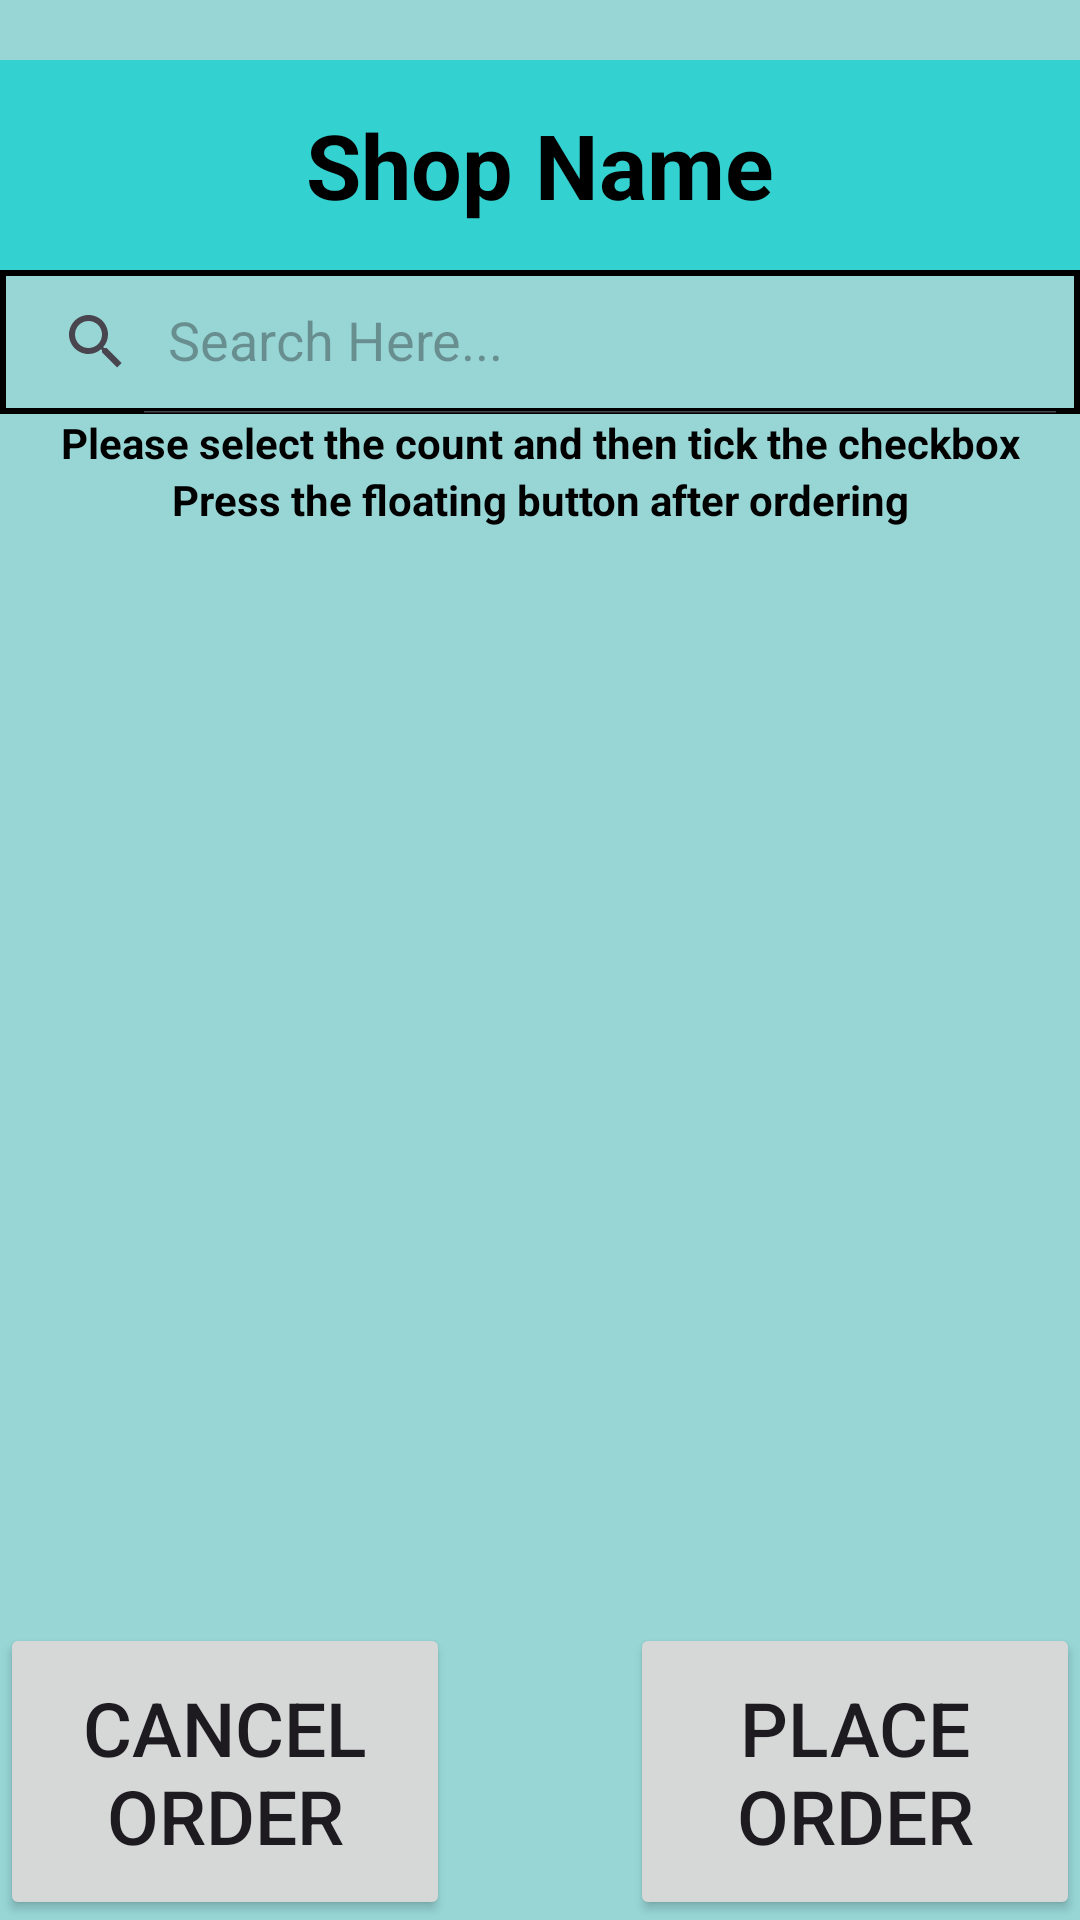

Write the Android layout XML for this screen, with the resource values it uses.
<!-- AndroidManifest.xml: application theme Theme.WeShoppie -->
<!-- res/layout/activity_see_products.xml -->
<?xml version="1.0" encoding="utf-8"?>
<LinearLayout xmlns:android="http://schemas.android.com/apk/res/android"
    xmlns:app="http://schemas.android.com/apk/res-auto"
    xmlns:tools="http://schemas.android.com/tools"
    android:layout_width="match_parent"
    android:layout_height="match_parent"
    android:layout_margin="5sp"
    android:orientation="vertical"
    android:background="#98d6d6"
    tools:context=".CustomerDashboard.CustPlaceOrder.NewOrderPlace.SeeProducts">

    <TextView
        android:id="@+id/Shopname"
        android:layout_width="match_parent"
        android:layout_height="70sp"
        android:text="Shop Name"
        android:layout_marginTop="20sp"
        android:textColor="@color/black"
        android:background="#34d1d1"
        android:textSize="30sp"
        android:gravity="center"
        android:textStyle="bold"/>

    <androidx.appcompat.widget.SearchView
        android:id="@+id/searchViewCustSeeProducts"
        android:layout_width="match_parent"
        android:layout_height="wrap_content"
        android:background="@drawable/border_linear"
        app:queryHint="Search Here..."
        app:iconifiedByDefault="false"/>

    <TextView
        android:layout_width="match_parent"
        android:layout_height="wrap_content"
        android:text="Please select the count and then tick the checkbox"
        android:textColor="@color/black"
        android:gravity="center"
        android:textStyle="bold"/>
    <TextView
        android:layout_width="match_parent"
        android:layout_height="wrap_content"
        android:text="Press the floating button after ordering"
        android:textColor="@color/black"
        android:gravity="center"
        android:textStyle="bold"/>

    <ProgressBar
        android:id="@+id/progress_circular"
        android:layout_width="wrap_content"
        android:layout_height="wrap_content"
        android:layout_gravity="center"
        android:visibility="gone"/>

    <androidx.coordinatorlayout.widget.CoordinatorLayout
        android:layout_width="match_parent"
        android:layout_height="match_parent"
        android:fitsSystemWindows="true">

        <androidx.recyclerview.widget.RecyclerView
            android:id="@+id/recyclerSellerProducts"
            android:layout_width="match_parent"
            android:layout_height="wrap_content"
            android:layout_marginBottom="70sp"/>

        <Button
            android:id="@+id/cancel_order"
            android:layout_width="150sp"
            android:layout_height="wrap_content"
            android:layout_gravity="bottom|left"
            android:text="Cancel Order"
            android:textSize="25sp"
            android:padding="18sp"
            android:drawableEnd="@drawable/baseline_cancel_24"/>

        <Button
            android:id="@+id/place_order"
            android:layout_width="150sp"
            android:layout_height="wrap_content"
            android:layout_gravity="bottom|right"
            android:text="Place Order"
            android:textSize="25sp"
            android:padding="18sp"
            android:drawableEnd="@drawable/baseline_send_24"/>

    </androidx.coordinatorlayout.widget.CoordinatorLayout>


</LinearLayout>
<!-- resources referenced by this layout -->
<resources>
  <color name="black">#FF000000</color>
  <!-- drawable border_linear (drawable) -->
  <?xml version="1.0" encoding="utf-8"?>
  <shape android:shape="rectangle" xmlns:android="http://schemas.android.com/apk/res/android">
      <stroke android:width="2sp" android:color="@color/black"/>
  </shape>
  <style name="Theme.WeShoppie" parent="Base.Theme.WeShoppie" />
  <style name="Base.Theme.WeShoppie" parent="Theme.Material3.DayNight.NoActionBar">
          
          
      </style>
</resources>
